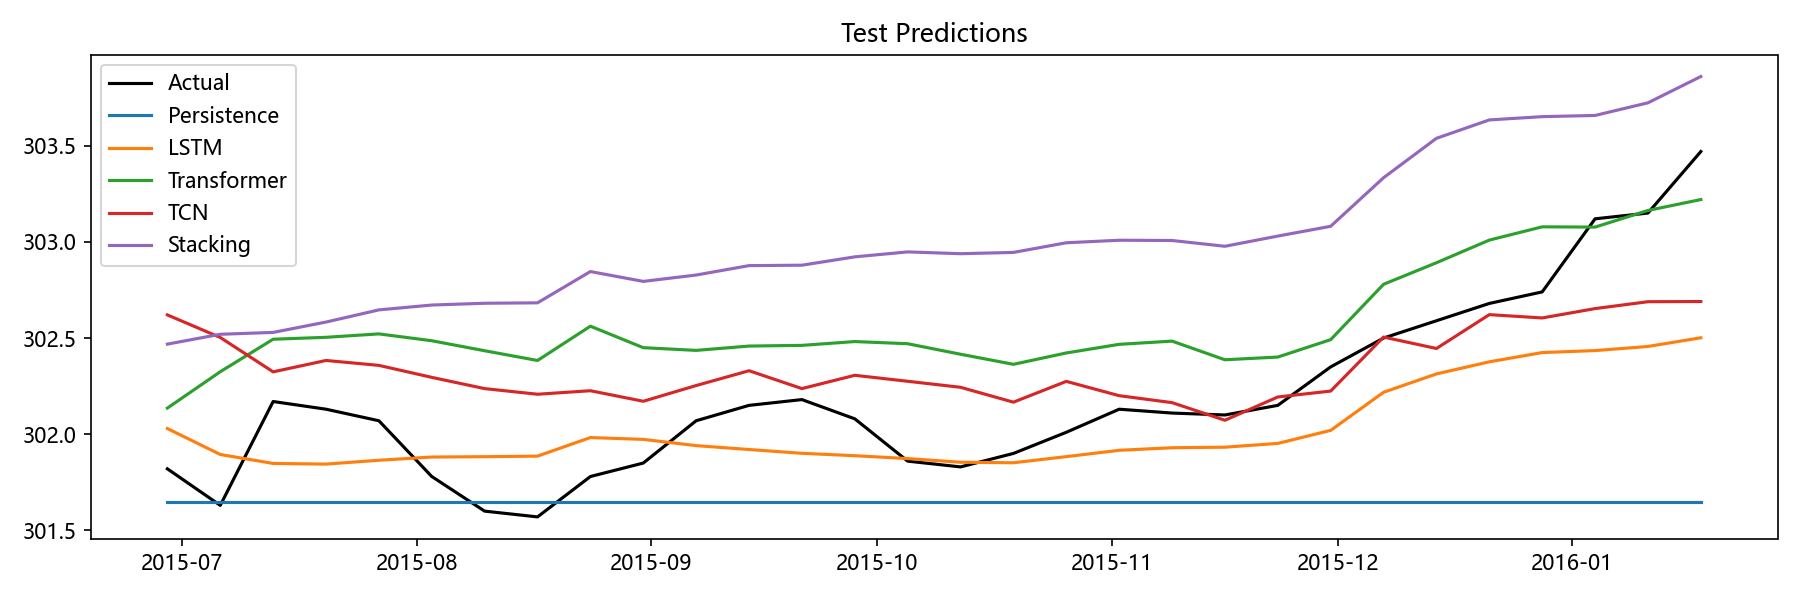

The file beside this chart, header and first rows:
Date, Actual, Persistence, LSTM, Transformer, TCN, Stacking, Aquifer
2015-06-29, 301.8, 301.6, 302, 302.1, 302.6, 302.5, 裂隙水1
2015-07-06, 301.6, 301.6, 301.9, 302.3, 302.5, 302.5, 裂隙水1
2015-07-13, 302.2, 301.6, 301.8, 302.5, 302.3, 302.5, 裂隙水1
2015-07-20, 302.1, 301.6, 301.8, 302.5, 302.4, 302.6, 裂隙水1
2015-07-27, 302.1, 301.6, 301.9, 302.5, 302.4, 302.6, 裂隙水1
2015-08-03, 301.8, 301.6, 301.9, 302.5, 302.3, 302.7, 裂隙水1
2015-08-10, 301.6, 301.6, 301.9, 302.4, 302.2, 302.7, 裂隙水1
2015-08-17, 301.6, 301.6, 301.9, 302.4, 302.2, 302.7, 裂隙水1
2015-08-24, 301.8, 301.6, 302, 302.6, 302.2, 302.8, 裂隙水1
2015-08-31, 301.9, 301.6, 302, 302.5, 302.2, 302.8, 裂隙水1
2015-09-07, 302.1, 301.6, 301.9, 302.4, 302.3, 302.8, 裂隙水1
2015-09-14, 302.1, 301.6, 301.9, 302.5, 302.3, 302.9, 裂隙水1
2015-09-21, 302.2, 301.6, 301.9, 302.5, 302.2, 302.9, 裂隙水1
2015-09-28, 302.1, 301.6, 301.9, 302.5, 302.3, 302.9, 裂隙水1
2015-10-05, 301.9, 301.6, 301.9, 302.5, 302.3, 302.9, 裂隙水1
2015-10-12, 301.8, 301.6, 301.9, 302.4, 302.2, 302.9, 裂隙水1
2015-10-19, 301.9, 301.6, 301.9, 302.4, 302.2, 302.9, 裂隙水1
2015-10-26, 302, 301.6, 301.9, 302.4, 302.3, 303, 裂隙水1
2015-11-02, 302.1, 301.6, 301.9, 302.5, 302.2, 303, 裂隙水1
2015-11-09, 302.1, 301.6, 301.9, 302.5, 302.2, 303, 裂隙水1
2015-11-16, 302.1, 301.6, 301.9, 302.4, 302.1, 303, 裂隙水1
2015-11-23, 302.1, 301.6, 302, 302.4, 302.2, 303, 裂隙水1
2015-11-30, 302.4, 301.6, 302, 302.5, 302.2, 303.1, 裂隙水1
2015-12-07, 302.5, 301.6, 302.2, 302.8, 302.5, 303.3, 裂隙水1
2015-12-14, 302.6, 301.6, 302.3, 302.9, 302.4, 303.5, 裂隙水1
2015-12-21, 302.7, 301.6, 302.4, 303, 302.6, 303.6, 裂隙水1
2015-12-28, 302.7, 301.6, 302.4, 303.1, 302.6, 303.7, 裂隙水1
2016-01-04, 303.1, 301.6, 302.4, 303.1, 302.7, 303.7, 裂隙水1
2016-01-11, 303.1, 301.6, 302.5, 303.2, 302.7, 303.7, 裂隙水1
2016-01-18, 303.5, 301.6, 302.5, 303.2, 302.7, 303.9, 裂隙水1
